Image classification data set "images" (jainm1234/ping-pong-detect on GitHub). Class labels (7): blur ball, close-up, orange, player, pov, table, white.

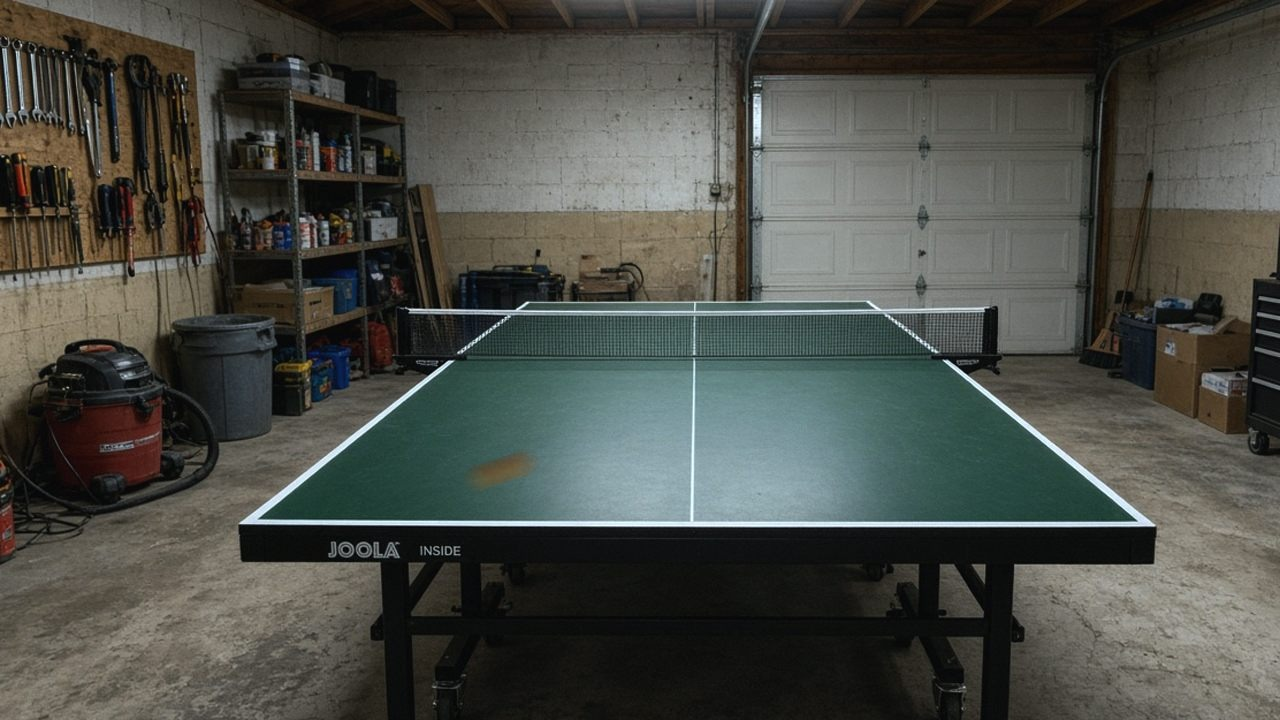
Label: pov

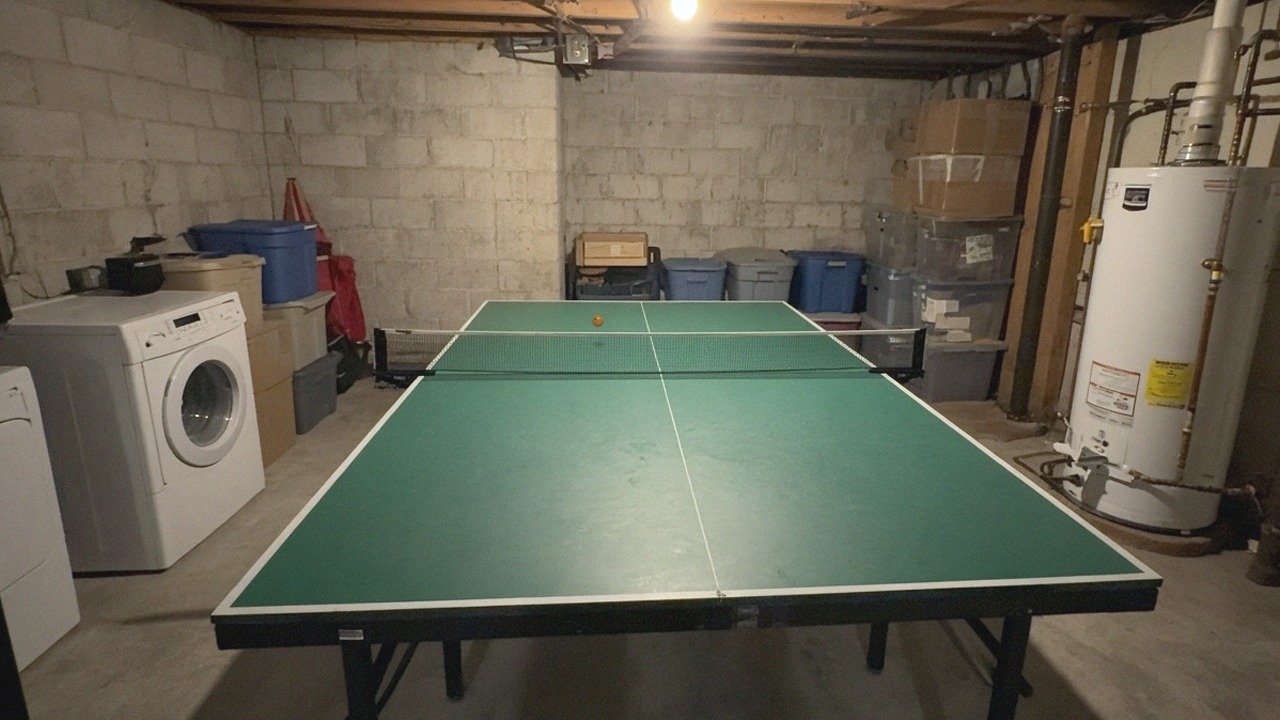
Label: pov

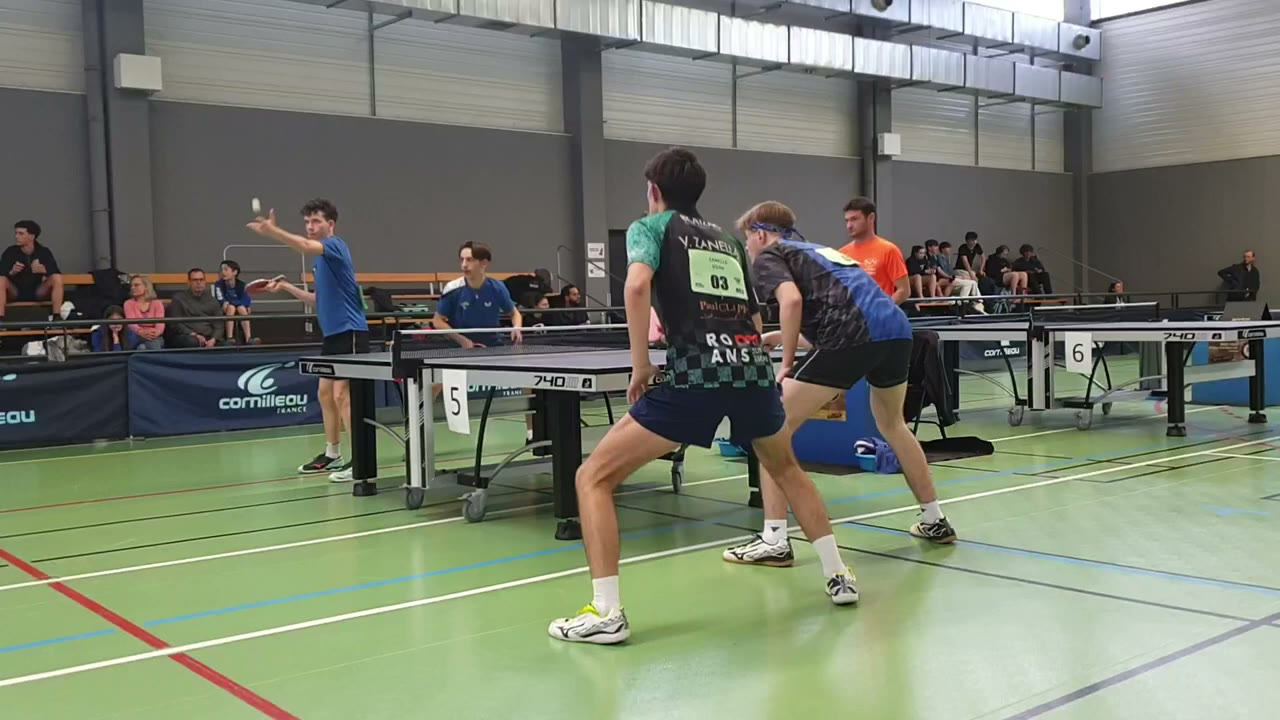
Label: blur ball

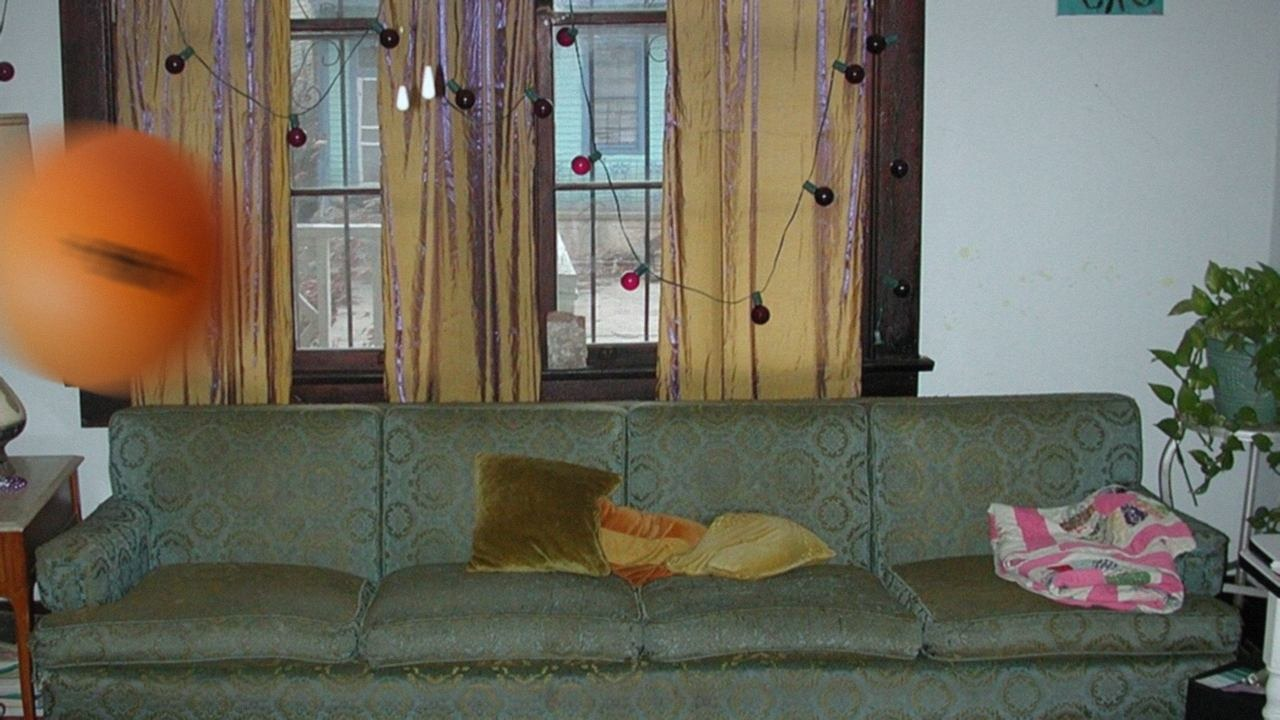
Label: orange

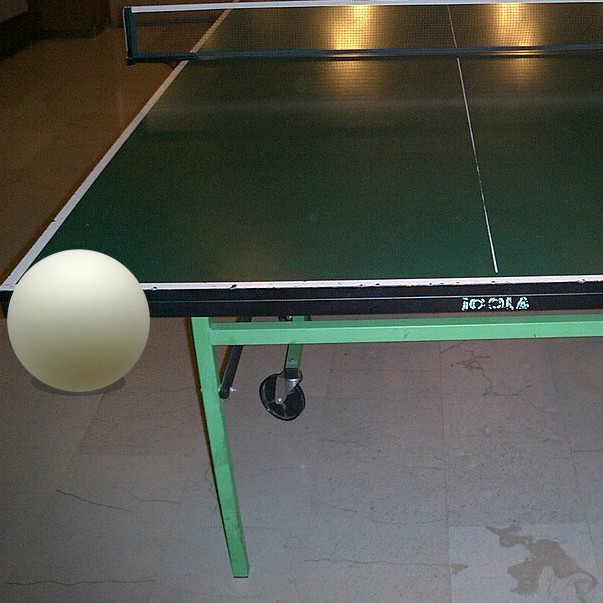
Label: white

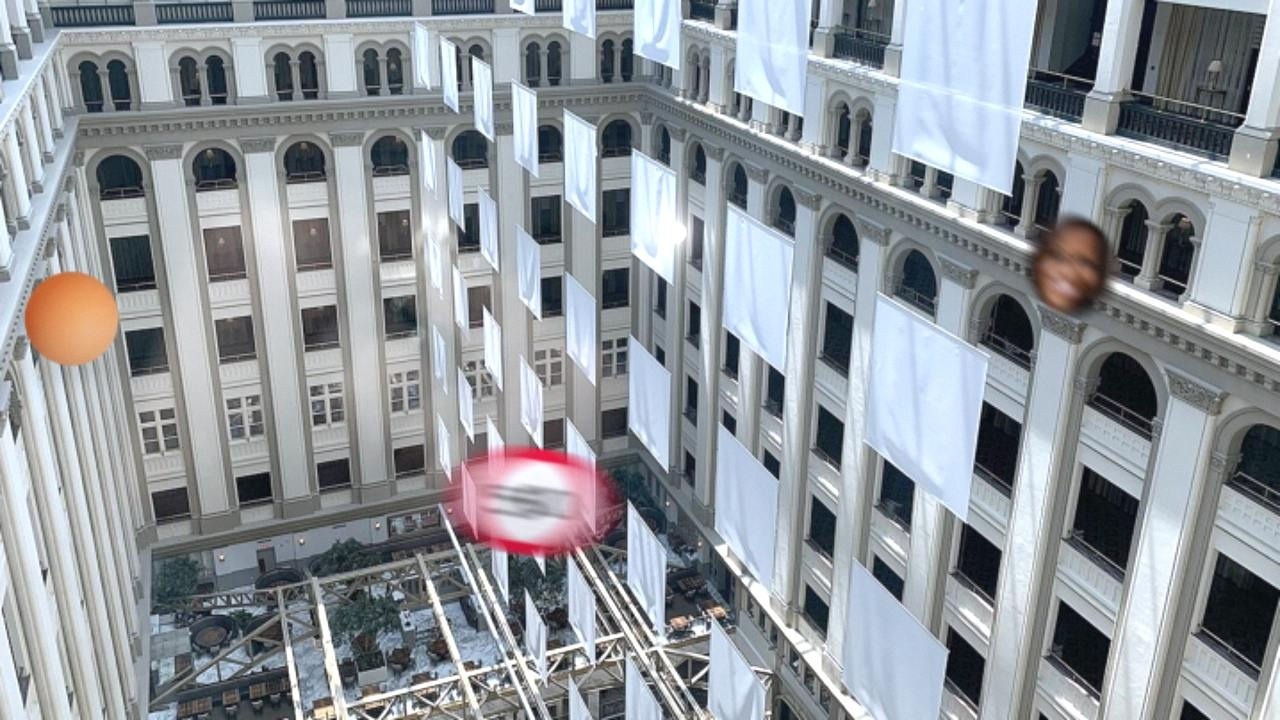
Label: orange
